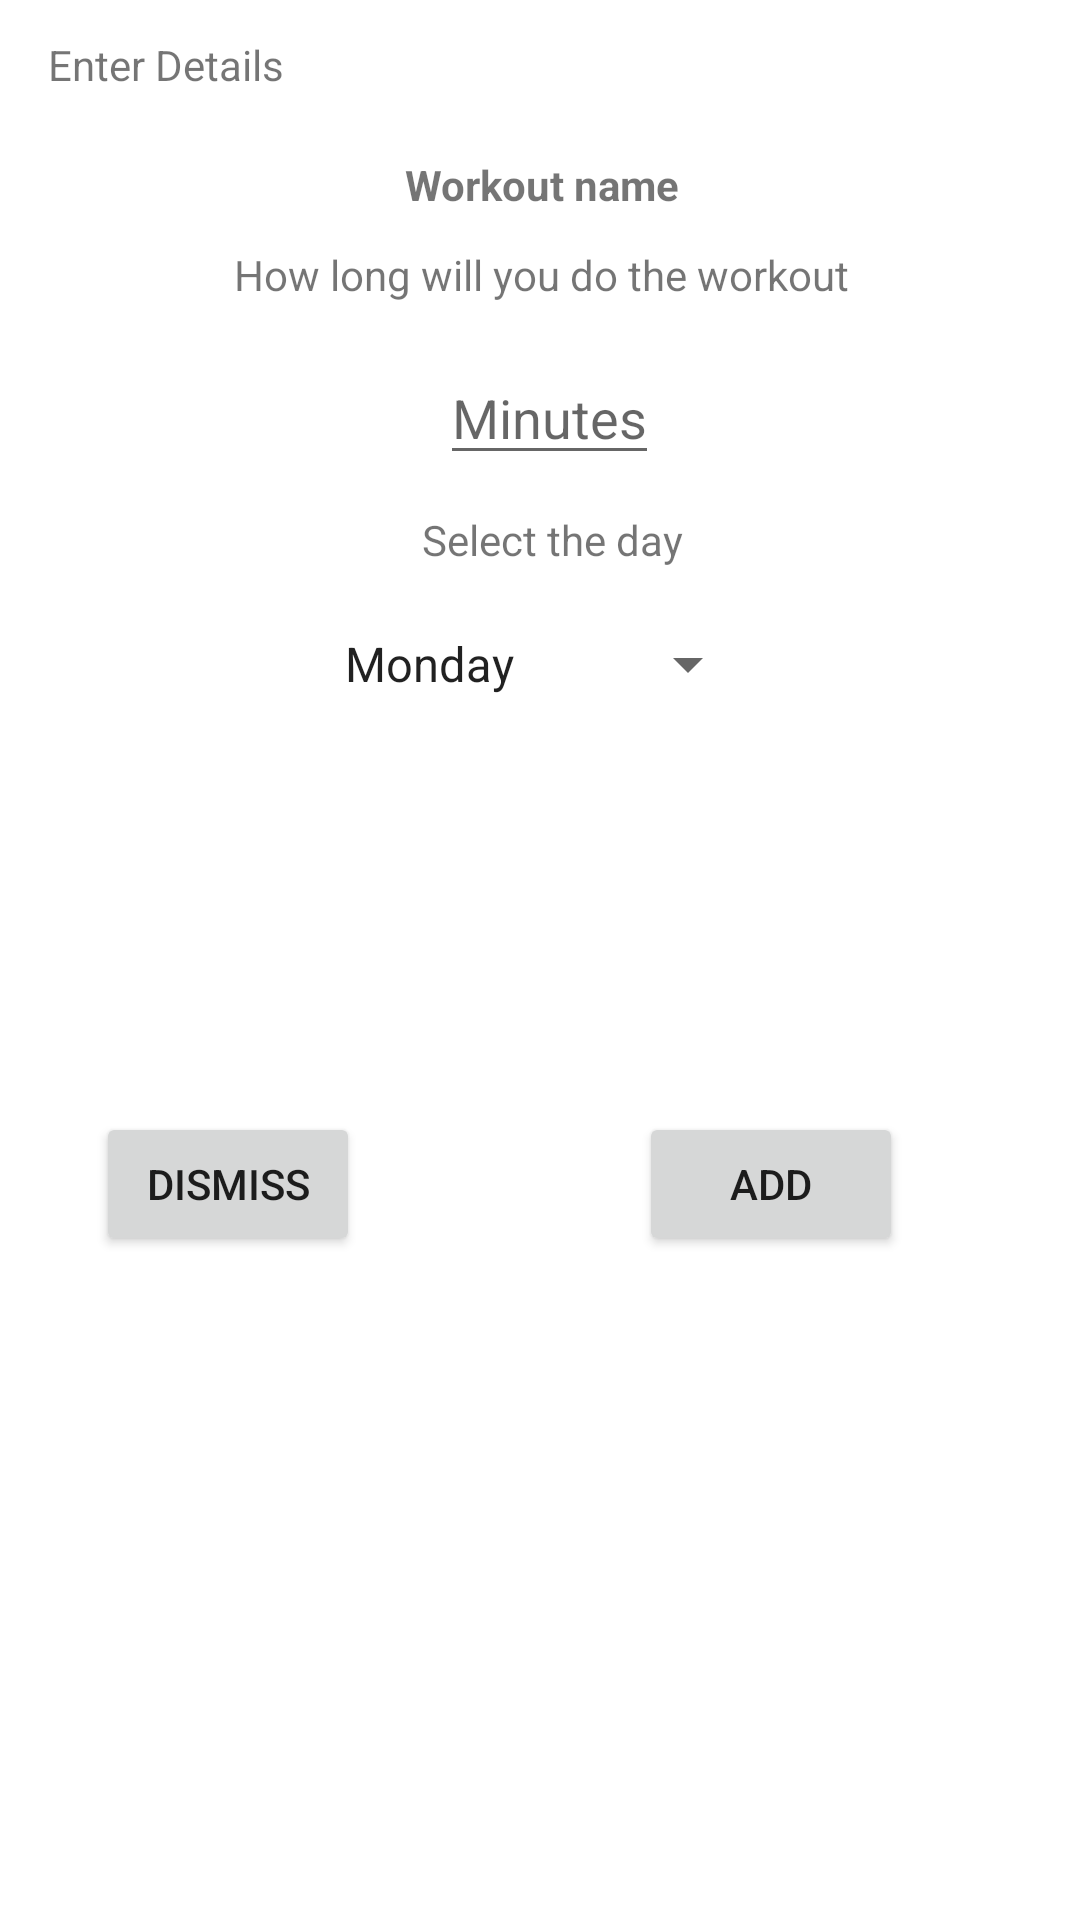

Write the Android layout XML for this screen, with the resource values it uses.
<!-- AndroidManifest.xml: application theme Theme.GymApplication -->
<!-- res/layout/dialog_plan_details.xml -->
<?xml version="1.0" encoding="utf-8"?>
<androidx.constraintlayout.widget.ConstraintLayout xmlns:android="http://schemas.android.com/apk/res/android"
    xmlns:app="http://schemas.android.com/apk/res-auto"
    xmlns:tools="http://schemas.android.com/tools"
    android:layout_width="250dp"
    android:layout_height="325dp">

    <TextView
        android:id="@+id/enterDetails"
        android:layout_width="wrap_content"
        android:layout_height="wrap_content"
        android:layout_marginStart="16dp"
        android:layout_marginTop="12dp"
        android:text="Enter Details"
        app:layout_constraintStart_toStartOf="parent"
        app:layout_constraintTop_toTopOf="parent" />

    <TextView
        android:id="@+id/workoutname2"
        android:layout_width="wrap_content"
        android:layout_height="wrap_content"
        android:layout_marginTop="52dp"
        android:text="Workout name"
        android:textStyle="bold"
        app:layout_constraintEnd_toEndOf="parent"
        app:layout_constraintHorizontal_bias="0.503"
        app:layout_constraintStart_toStartOf="parent"
        app:layout_constraintTop_toTopOf="parent" />

    <TextView
        android:id="@+id/textView"
        android:layout_width="wrap_content"
        android:layout_height="wrap_content"
        android:layout_marginTop="11dp"
        android:text="How long will you do the workout"
        app:layout_constraintEnd_toEndOf="@+id/workoutname2"
        app:layout_constraintHorizontal_bias="0.504"
        app:layout_constraintStart_toStartOf="@+id/workoutname2"
        app:layout_constraintTop_toBottomOf="@+id/workoutname2" />

    <EditText
        android:id="@+id/editMinutes"
        android:layout_width="wrap_content"
        android:layout_height="wrap_content"
        android:layout_marginTop="16dp"
        android:hint="Minutes"
        app:layout_constraintEnd_toEndOf="parent"
        app:layout_constraintHorizontal_bias="0.511"
        app:layout_constraintStart_toStartOf="parent"
        app:layout_constraintTop_toBottomOf="@+id/textView" />

    <TextView
        android:id="@+id/txtDaySelect"
        android:layout_width="wrap_content"
        android:layout_height="wrap_content"
        android:layout_marginTop="12dp"
        android:text="Select the day"
        app:layout_constraintEnd_toEndOf="@+id/editMinutes"
        app:layout_constraintHorizontal_bias="0.437"
        app:layout_constraintStart_toStartOf="@+id/editMinutes"
        app:layout_constraintTop_toBottomOf="@+id/editMinutes" />

    <Spinner
        android:id="@+id/daysSpinner"
        android:layout_width="wrap_content"
        android:layout_height="wrap_content"
        android:layout_marginTop="20dp"
        android:entries="@array/days"
        app:layout_constraintEnd_toEndOf="parent"
        app:layout_constraintStart_toStartOf="parent"
        app:layout_constraintTop_toBottomOf="@+id/txtDaySelect" />


    <Button
        android:id="@+id/btnDismiss"
        android:layout_width="wrap_content"
        android:layout_height="wrap_content"
        android:layout_marginStart="32dp"
        android:layout_marginTop="13dp"
        android:text="Dismiss"
        app:layout_constraintBottom_toBottomOf="parent"
        app:layout_constraintStart_toStartOf="parent"
        app:layout_constraintTop_toBottomOf="@+id/daysSpinner"
        app:layout_constraintVertical_bias="0.36" />

    <Button
        android:id="@+id/btnAdd"
        android:layout_width="wrap_content"
        android:layout_height="wrap_content"
        android:layout_marginTop="13dp"
        android:layout_marginEnd="16dp"
        android:text="ADD"
        app:layout_constraintBottom_toBottomOf="parent"
        app:layout_constraintEnd_toEndOf="parent"
        app:layout_constraintHorizontal_bias="0.684"
        app:layout_constraintStart_toEndOf="@+id/btnDismiss"
        app:layout_constraintTop_toBottomOf="@+id/daysSpinner"
        app:layout_constraintVertical_bias="0.36" />

</androidx.constraintlayout.widget.ConstraintLayout>
<!-- resources referenced by this layout -->
<resources>
  <array name="days">
          <item>Monday</item>
          <item>Tuesday</item>
          <item>Wednesday</item>
          <item>Thursday</item>
          <item>Friday</item>
          <item>Saturday</item>
          <item>Sunday</item>
      </array>
  <style name="Theme.GymApplication" parent="Base.Theme.GymApplication" />
  <style name="Base.Theme.GymApplication" parent="Theme.MaterialComponents.Light">
          
          
      </style>
</resources>
